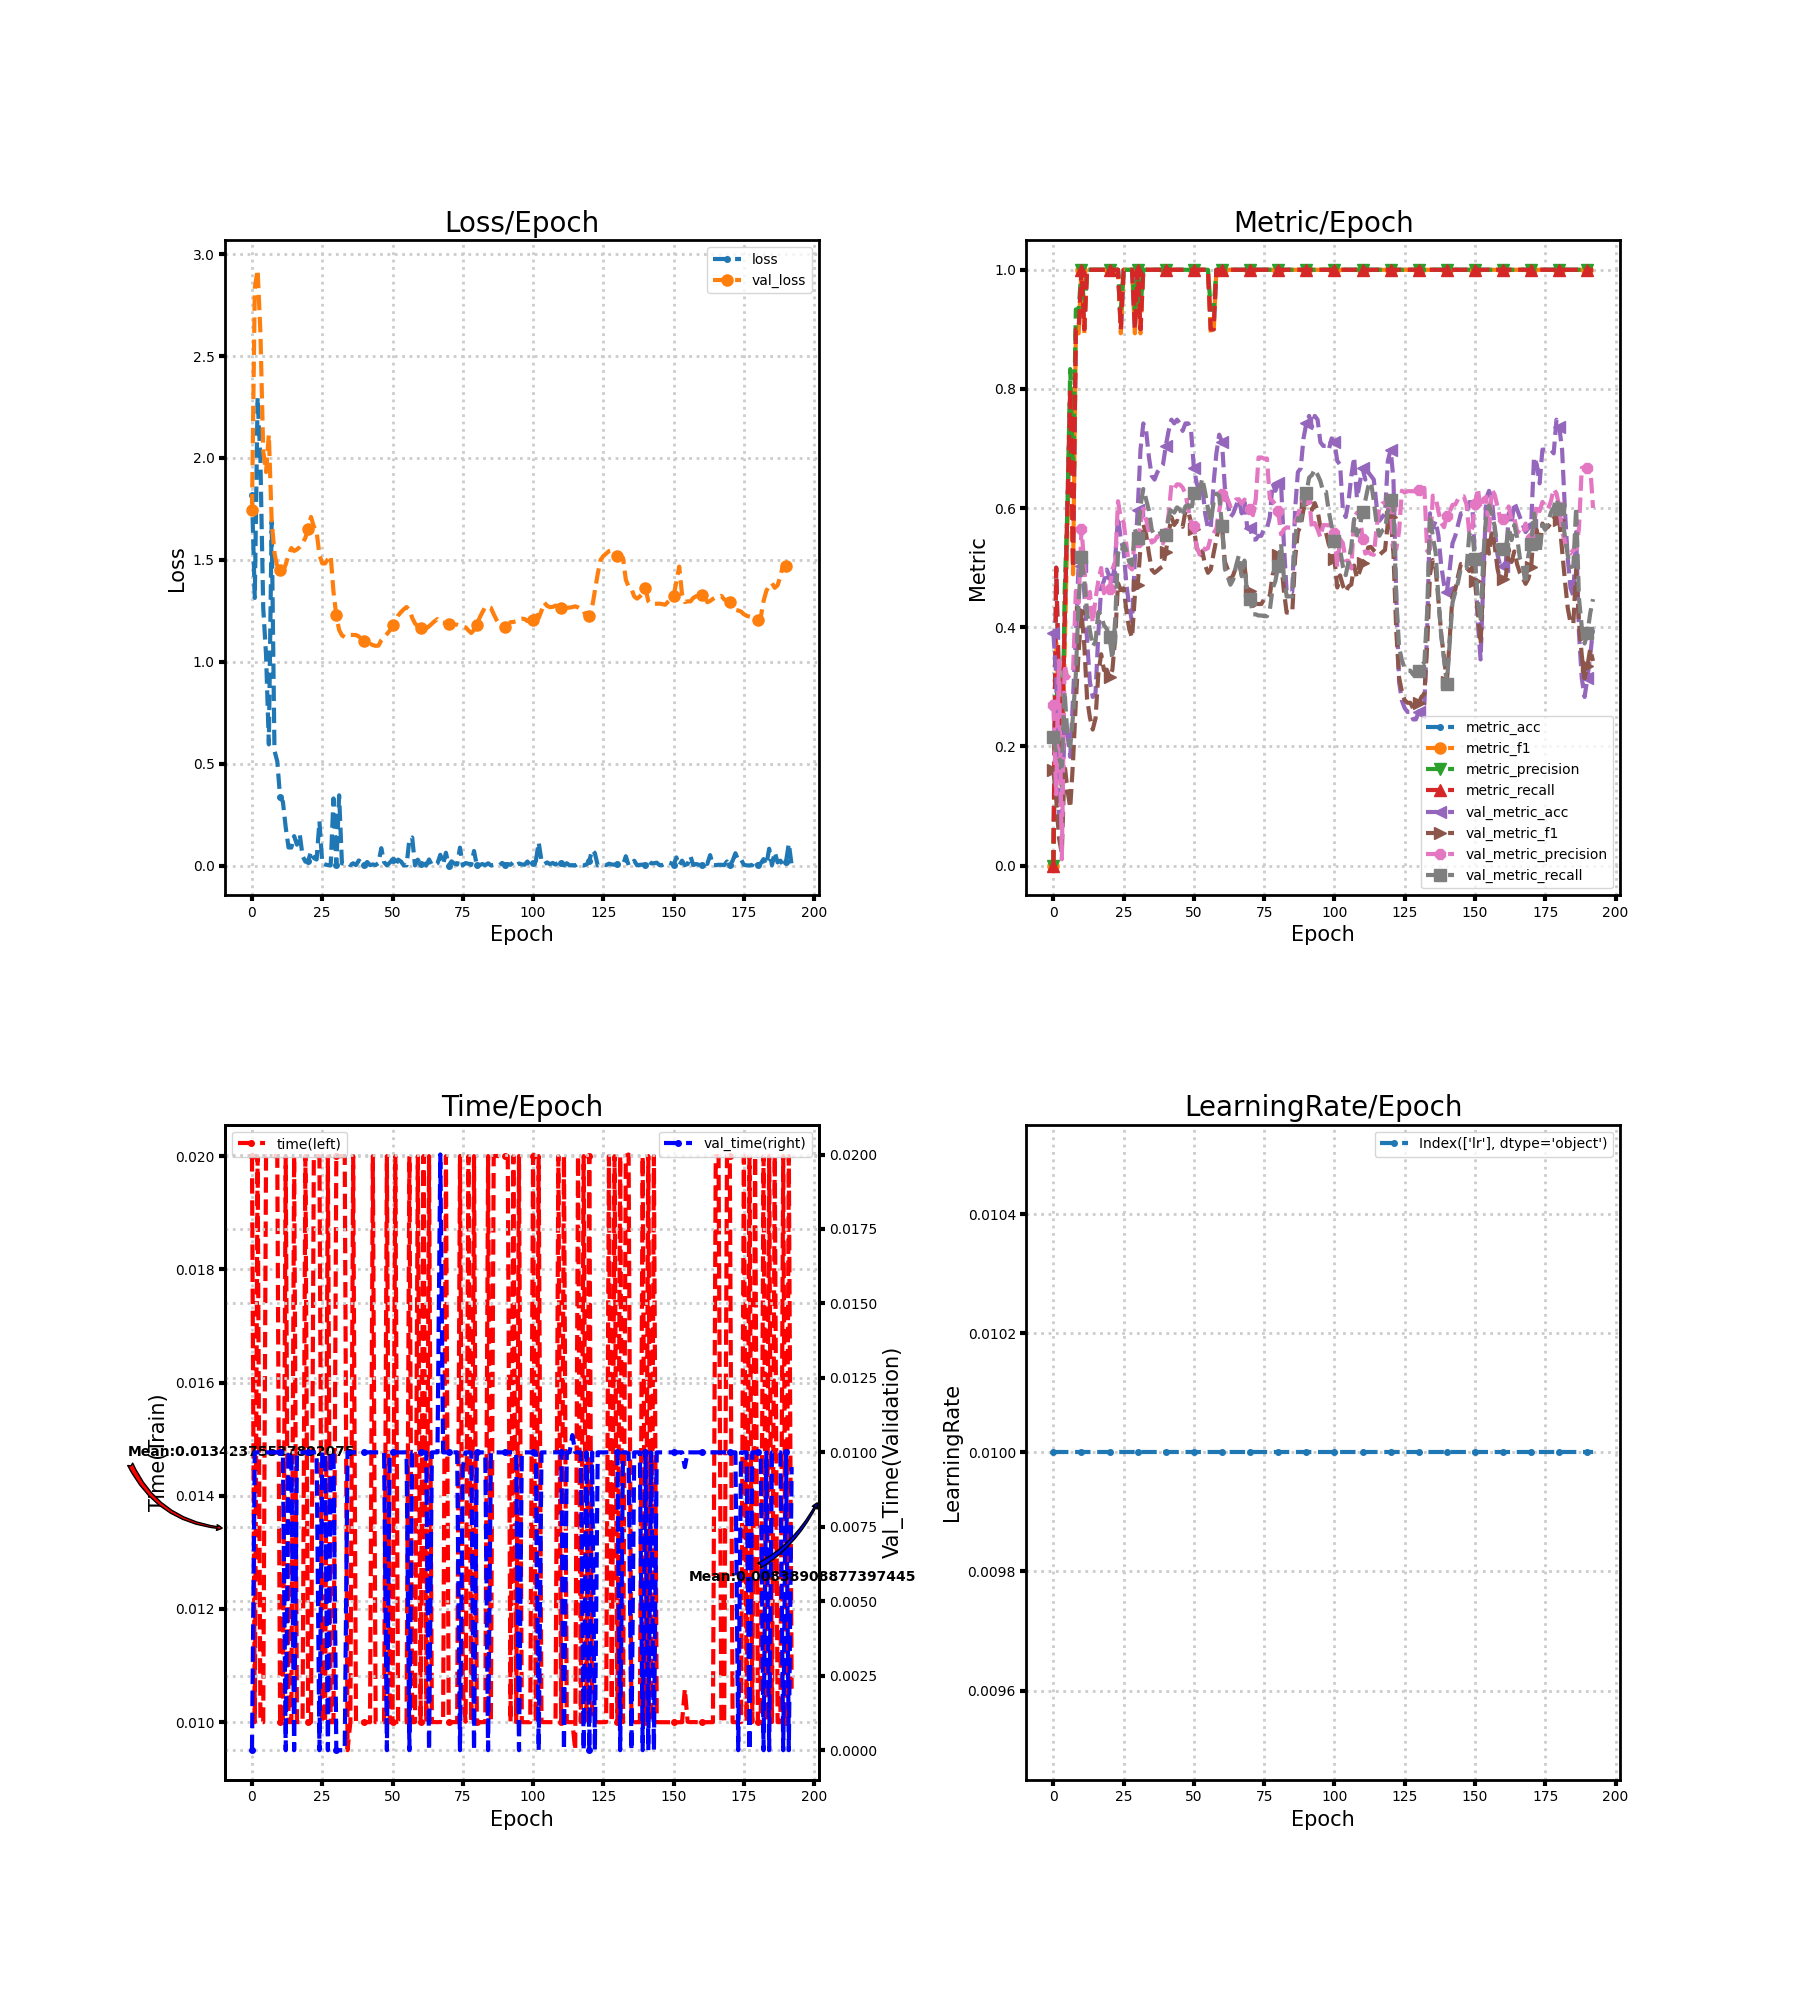

The data file committed next to this chart (first rows):
loss, metric_acc, metric_f1, metric_precision, metric_recall, time, lr, val_loss, val_metric_acc, val_metric_f1, val_metric_precision, val_metric_recall, val_time
1.817, 0.0, 0.0, 0.0, 0.0, 0.02, 0.01, 1.747, 0.3899, 0.1599, 0.2687, 0.2157, 0.0
1.313, 0.5, 0.3743, 0.3133, 0.5, 0.01, 0.01, 2.832, 0.3208, 0.1122, 0.1197, 0.1875, 0.01
2.297, 0.3, 0.26, 0.2333, 0.3, 0.02, 0.01, 2.923, 0.07547, 0.04623, 0.3439, 0.1805, 0.01
1.991, 0.2, 0.16, 0.1333, 0.2, 0.01, 0.01, 2.616, 0.06289, 0.01972, 0.01048, 0.1667, 0.01
1.264, 0.4, 0.3556, 0.4571, 0.4, 0.009999, 0.01, 2.033, 0.239, 0.1699, 0.3374, 0.2923, 0.01
1.035, 0.6, 0.5667, 0.6, 0.6, 0.02, 0.01, 1.931, 0.2201, 0.127, 0.3143, 0.2183, 0.01
0.5945, 0.8, 0.7933, 0.8333, 0.8, 0.02, 0.01, 2.114, 0.1824, 0.09689, 0.3214, 0.1994, 0.009999
1.69, 0.5, 0.4889, 0.6571, 0.5, 0.02, 0.01, 1.692, 0.283, 0.1746, 0.3244, 0.2513, 0.01
0.5637, 0.9, 0.8933, 0.9333, 0.9, 0.02, 0.01, 1.534, 0.3836, 0.2755, 0.4611, 0.3214, 0.01
0.5114, 0.9, 0.8933, 0.9333, 0.9, 0.02, 0.01, 1.464, 0.5094, 0.3597, 0.4409, 0.4453, 0.01
0.3357, 1.0, 1.0, 1.0, 1.0, 0.009998, 0.01, 1.451, 0.5031, 0.4256, 0.5652, 0.5173, 0.01
0.3132, 0.9, 0.8933, 0.9333, 0.9, 0.009998, 0.01, 1.444, 0.4591, 0.3698, 0.5053, 0.4787, 0.01
0.1874, 1.0, 1.0, 1.0, 1.0, 0.02, 0.01, 1.477, 0.3774, 0.2796, 0.4225, 0.4252, 0.0
0.08875, 1.0, 1.0, 1.0, 1.0, 0.01, 0.01, 1.523, 0.3082, 0.2484, 0.4592, 0.3943, 0.01
0.08833, 1.0, 1.0, 1.0, 1.0, 0.01, 0.01, 1.558, 0.283, 0.2282, 0.4073, 0.368, 0.01
0.1443, 1.0, 1.0, 1.0, 1.0, 0.02, 0.01, 1.543, 0.2893, 0.247, 0.4481, 0.3758, 0.0
0.1023, 1.0, 1.0, 1.0, 1.0, 0.01, 0.01, 1.551, 0.3899, 0.322, 0.4779, 0.4252, 0.009999
0.1529, 1.0, 1.0, 1.0, 1.0, 0.01, 0.01, 1.563, 0.4654, 0.3547, 0.4994, 0.4194, 0.01
0.04694, 1.0, 1.0, 1.0, 1.0, 0.01, 0.01, 1.582, 0.478, 0.328, 0.4571, 0.4032, 0.01
0.01919, 1.0, 1.0, 1.0, 1.0, 0.02, 0.01, 1.608, 0.4969, 0.3288, 0.4714, 0.3973, 0.01
0.02335, 1.0, 1.0, 1.0, 1.0, 0.01, 0.01, 1.653, 0.4843, 0.3163, 0.4638, 0.3831, 0.01
0.06895, 1.0, 1.0, 1.0, 1.0, 0.009999, 0.01, 1.71, 0.4717, 0.3285, 0.4973, 0.3465, 0.01
0.03694, 1.0, 1.0, 1.0, 1.0, 0.02, 0.01, 1.664, 0.5157, 0.382, 0.5101, 0.413, 0.01
0.0295, 1.0, 1.0, 1.0, 1.0, 0.02, 0.01, 1.637, 0.5849, 0.4739, 0.6115, 0.5244, 0.01
0.2167, 0.9, 0.8933, 0.9333, 0.9, 0.02, 0.01, 1.525, 0.5472, 0.4624, 0.5833, 0.5206, 0.0
0.01051, 1.0, 1.0, 1.0, 1.0, 0.01, 0.01, 1.482, 0.5283, 0.4654, 0.5762, 0.5399, 0.01
0.005189, 1.0, 1.0, 1.0, 1.0, 0.01, 0.01, 1.482, 0.4717, 0.4277, 0.537, 0.5271, 0.01
0.002103, 1.0, 1.0, 1.0, 1.0, 0.02, 0.01, 1.503, 0.434, 0.3967, 0.5015, 0.5095, 0.0
0.001293, 1.0, 1.0, 1.0, 1.0, 0.009999, 0.01, 1.52, 0.4088, 0.3824, 0.497, 0.5045, 0.01
0.3292, 0.9, 0.8933, 0.9333, 0.9, 0.01, 0.01, 1.343, 0.5157, 0.4535, 0.5522, 0.5648, 0.01
0.0007593, 1.0, 1.0, 1.0, 1.0, 0.02, 0.01, 1.227, 0.5975, 0.4701, 0.5433, 0.5493, 0.0
0.3445, 0.9, 0.8933, 0.9333, 0.9, 0.02, 0.01, 1.156, 0.6981, 0.535, 0.5735, 0.6038, 0.0
0.0108, 1.0, 1.0, 1.0, 1.0, 0.02, 0.01, 1.13, 0.7421, 0.573, 0.599, 0.632, 0.0
0.008651, 1.0, 1.0, 1.0, 1.0, 0.02, 0.01, 1.121, 0.7296, 0.556, 0.5808, 0.6145, 0.0
0.01475, 1.0, 1.0, 1.0, 1.0, 0.009504, 0.01, 1.126, 0.6855, 0.5239, 0.56, 0.5954, 0.01001
0.001754, 1.0, 1.0, 1.0, 1.0, 0.01, 0.01, 1.132, 0.6541, 0.4966, 0.542, 0.5635, 0.009998
0.01122, 1.0, 1.0, 1.0, 1.0, 0.02, 0.01, 1.132, 0.6478, 0.4913, 0.5452, 0.5548, 0.01
0.002208, 1.0, 1.0, 1.0, 1.0, 0.01, 0.01, 1.131, 0.6604, 0.495, 0.5529, 0.5562, 0.01
0.02489, 1.0, 1.0, 1.0, 1.0, 0.009999, 0.01, 1.124, 0.6667, 0.4992, 0.5513, 0.5576, 0.01
0.01392, 1.0, 1.0, 1.0, 1.0, 0.01, 0.01, 1.11, 0.673, 0.5025, 0.5407, 0.5604, 0.009999
0.004187, 1.0, 1.0, 1.0, 1.0, 0.01, 0.01, 1.101, 0.7044, 0.5258, 0.5578, 0.554, 0.01
0.01743, 1.0, 1.0, 1.0, 1.0, 0.01, 0.01, 1.089, 0.7296, 0.5571, 0.5889, 0.5831, 0.01
0.001788, 1.0, 1.0, 1.0, 1.0, 0.009999, 0.01, 1.088, 0.7484, 0.585, 0.6391, 0.6031, 0.01
0.005527, 1.0, 1.0, 1.0, 1.0, 0.02, 0.01, 1.082, 0.7421, 0.5717, 0.6324, 0.5924, 0.01
0.00256, 1.0, 1.0, 1.0, 1.0, 0.01, 0.01, 1.078, 0.7484, 0.5787, 0.64, 0.6012, 0.01
0.01199, 1.0, 1.0, 1.0, 1.0, 0.009998, 0.01, 1.079, 0.7421, 0.5764, 0.6394, 0.5978, 0.01
0.08513, 1.0, 1.0, 1.0, 1.0, 0.009999, 0.01, 1.105, 0.7296, 0.5686, 0.6344, 0.586, 0.01
0.01657, 1.0, 1.0, 1.0, 1.0, 0.01, 0.01, 1.12, 0.7421, 0.595, 0.6236, 0.6031, 0.01
0.0008576, 1.0, 1.0, 1.0, 1.0, 0.02, 0.01, 1.136, 0.7421, 0.5941, 0.5981, 0.605, 0.0
0.01399, 1.0, 1.0, 1.0, 1.0, 0.01, 0.01, 1.153, 0.7296, 0.5757, 0.5768, 0.5939, 0.01
0.02923, 1.0, 1.0, 1.0, 1.0, 0.01, 0.01, 1.178, 0.6667, 0.5652, 0.5697, 0.6249, 0.01
0.001359, 1.0, 1.0, 1.0, 1.0, 0.02, 0.01, 1.2, 0.6415, 0.5348, 0.5354, 0.6183, 0.01
0.02902, 1.0, 1.0, 1.0, 1.0, 0.01, 0.01, 1.227, 0.6289, 0.5182, 0.5223, 0.6294, 0.009999
0.01982, 1.0, 1.0, 1.0, 1.0, 0.01, 0.01, 1.243, 0.6352, 0.5278, 0.5337, 0.6498, 0.01
0.001262, 1.0, 1.0, 1.0, 1.0, 0.01, 0.01, 1.257, 0.5912, 0.5041, 0.5304, 0.626, 0.01
0.0007058, 1.0, 1.0, 1.0, 1.0, 0.009999, 0.01, 1.268, 0.566, 0.4914, 0.5328, 0.5994, 0.01
0.1296, 0.9, 0.8933, 0.9333, 0.9, 0.02, 0.01, 1.256, 0.566, 0.4972, 0.5505, 0.5768, 0.0
0.1378, 0.9, 0.8933, 0.9333, 0.9, 0.009999, 0.01, 1.215, 0.6415, 0.5239, 0.5575, 0.6093, 0.01
0.0002706, 1.0, 1.0, 1.0, 1.0, 0.01, 0.01, 1.188, 0.6918, 0.5473, 0.5657, 0.6242, 0.01
0.02876, 1.0, 1.0, 1.0, 1.0, 0.02, 0.01, 1.173, 0.7233, 0.5714, 0.5944, 0.6209, 0.01
... 133 more rows
